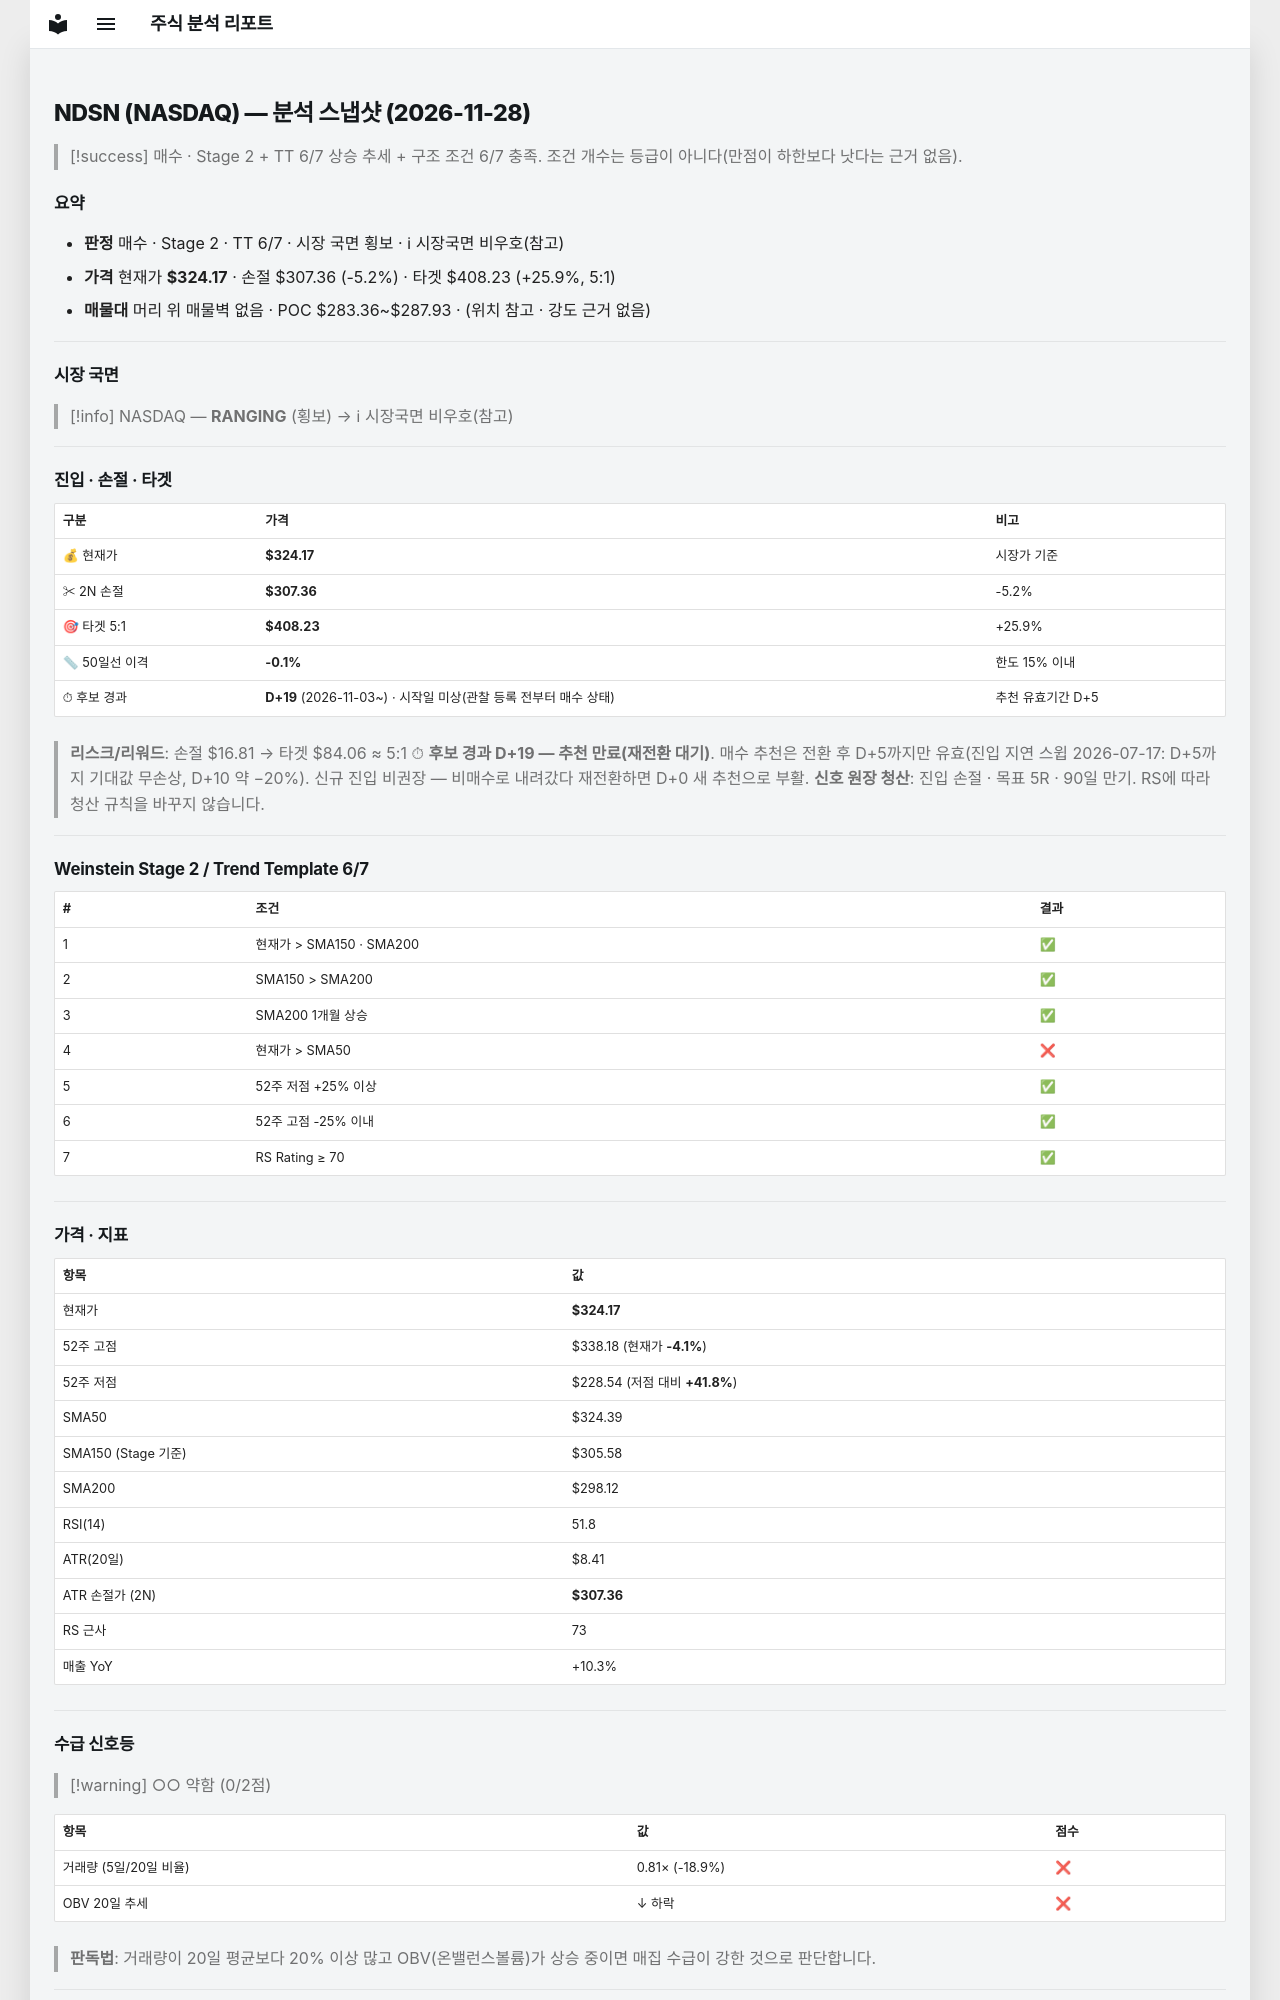

repository: soloandco/stock-reports · page: snapshots/NDSN-2026-11-28/index.html · generator: mkdocs

---
type: analysis-snapshot
title: NDSN 분석 스냅샷
ticker: NDSN
market: NASDAQ
created: 2026-11-28
updated: 2026-11-28
bar-date: 2026-11-27
verdict: 매수관찰
real-rr: 0.83
sma50-gap-pct: -0.1
candidate-days: 19
candidate-since: 2026-11-03
candidate-start-unknown: true
weekly-position: 저항대아래
weekly-overhead-price: 338.10
weekly-overhead-pct: 4.3
stage: 2
trend-template-score: 6
tt-max: 7
ma-set: sma-50-150-200
price: 324.1700134277344
stop-price: 307.35791405229173
market-regime: RANGING
supply-demand-score: 0/2
supply-demand-label: 약함
status: tracking
tags:
  - stock-agent
  - watchlist
  - NDSN
  - analysis
related:
  - "[[analysis-template]]"
---

# NDSN (NASDAQ) — 분석 스냅샷 (2026-11-28)

> [!success] 매수 · Stage 2 + TT 6/7
> 상승 추세 + 구조 조건 6/7 충족. 조건 개수는 등급이 아니다(만점이 하한보다 낫다는 근거 없음).

## 요약

- **판정** 매수 · Stage 2 · TT 6/7 · 시장 국면 횡보 · ℹ 시장국면 비우호(참고)
- **가격** 현재가 **$324.17** · 손절 $307.36 (-5.2%) · 타겟 $408.23 (+25.9%, 5:1)
- **매물대** 머리 위 매물벽 없음 · POC $283.36~$287.93 · (위치 참고 · 강도 근거 없음)

---

## 시장 국면

> [!info] NASDAQ — **RANGING** (횡보) → ℹ 시장국면 비우호(참고)

---

## 진입 · 손절 · 타겟

| 구분 | 가격 | 비고 |
|------|------|------|
| 💰 현재가 | **$324.17** | 시장가 기준 |
| ✂ 2N 손절 | **$307.36** | -5.2% |
| 🎯 타겟 5:1 | **$408.23** | +25.9% |
| 📏 50일선 이격 | **-0.1%** | 한도 15% 이내 |
| ⏱ 후보 경과 | **D+19** (2026-11-03~) · 시작일 미상(관찰 등록 전부터 매수 상태) | 추천 유효기간 D+5 |

> **리스크/리워드**: 손절 $16.81 → 타겟 $84.06 ≈ 5:1
> ⏱ **후보 경과 D+19 — 추천 만료(재전환 대기)**. 매수 추천은 전환 후 D+5까지만 유효(진입 지연 스윕 2026-07-17: D+5까지 기대값 무손상, D+10 약 −20%). 신규 진입 비권장 — 비매수로 내려갔다 재전환하면 D+0 새 추천으로 부활.
> **신호 원장 청산**: 진입 손절 · 목표 5R · 90일 만기. RS에 따라 청산 규칙을 바꾸지 않습니다.

---

## Weinstein Stage 2 / Trend Template 6/7

| # | 조건 | 결과 |
|---|------|------|
| 1 | 현재가 > SMA150 · SMA200 | ✅ |
| 2 | SMA150 > SMA200 | ✅ |
| 3 | SMA200 1개월 상승 | ✅ |
| 4 | 현재가 > SMA50 | ❌ |
| 5 | 52주 저점 +25% 이상 | ✅ |
| 6 | 52주 고점 -25% 이내 | ✅ |
| 7 | RS Rating ≥ 70 | ✅ |

---

## 가격 · 지표

| 항목 | 값 |
|------|---|
| 현재가 | **$324.17** |
| 52주 고점 | $338.18 (현재가 **-4.1%**) |
| 52주 저점 | $228.54 (저점 대비 **+41.8%**) |
| SMA50 | $324.39 |
| SMA150 (Stage 기준) | $305.58 |
| SMA200 | $298.12 |
| RSI(14) | 51.8 |
| ATR(20일) | $8.41 |
| ATR 손절가 (2N) | **$307.36** |
| RS 근사 | 73 |
| 매출 YoY | +10.3% |

---
## 수급 신호등

> [!warning] ○○ 약함 (0/2점)

| 항목 | 값 | 점수 |
|------|------|------|
| 거래량 (5일/20일 비율) | 0.81× (-18.9%) | ❌ |
| OBV 20일 추세 | ↓ 하락 | ❌ |

> **판독법**: 거래량이 20일 평균보다 20% 이상 많고 OBV(온밸런스볼륨)가 상승 중이면 매집 수급이 강한 것으로 판단합니다.

---
